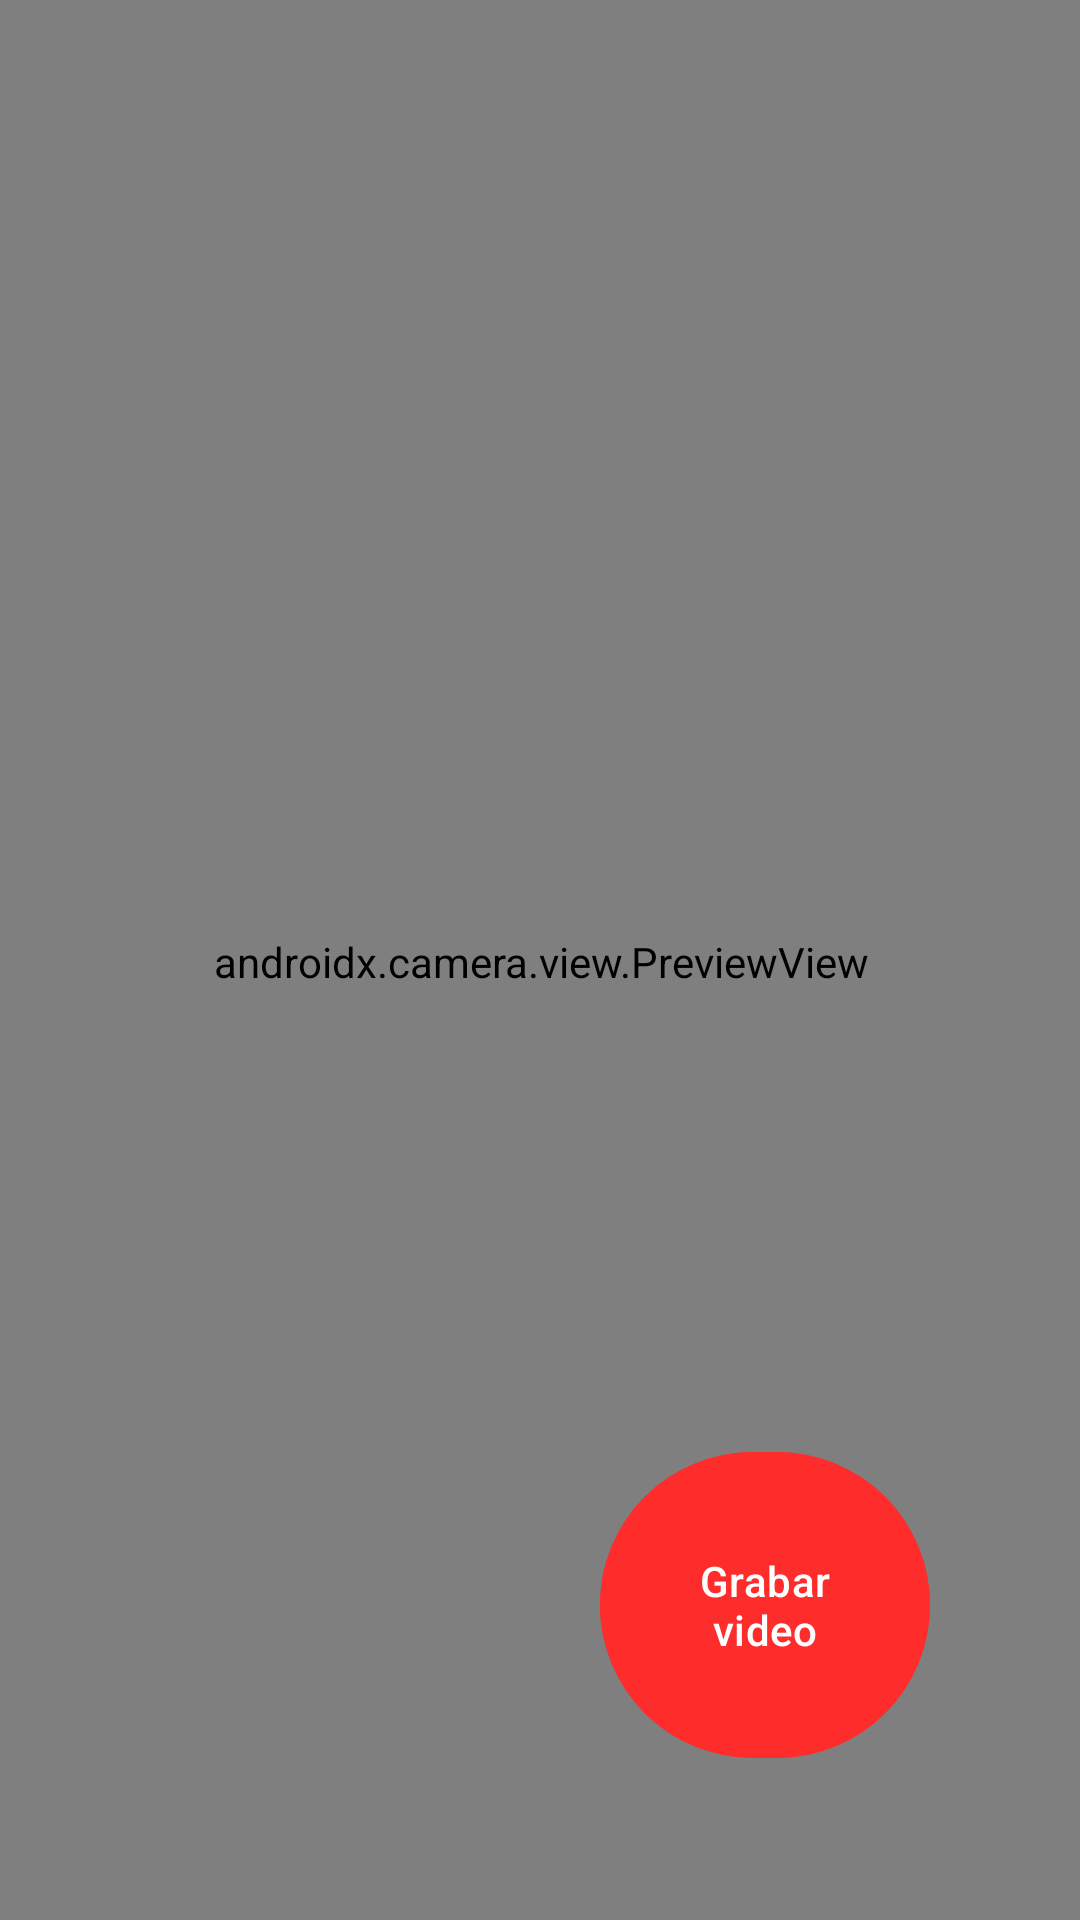

Here is an Android app screen rendered from its layout file. Give the layout XML and the strings, colors and styles it references.
<!-- AndroidManifest.xml: application theme Theme.PrimerTpDeAppMoviles -->
<!-- res/layout/fragment_b.xml -->
<?xml version="1.0" encoding="utf-8"?>
<androidx.constraintlayout.widget.ConstraintLayout xmlns:android="http://schemas.android.com/apk/res/android"
    android:layout_width="match_parent"
    android:layout_height="match_parent"
    xmlns:tools="http://schemas.android.com/tools"
    xmlns:app="http://schemas.android.com/apk/res-auto"
    tools:context=".presentation.fragment.FragmentB">


    


    <androidx.camera.view.PreviewView
        android:id="@+id/viewFinder"
        android:layout_width="407dp"
        android:layout_height="729dp"
        app:layout_constraintBottom_toBottomOf="parent"
        app:layout_constraintLeft_toLeftOf="parent"
        app:layout_constraintRight_toRightOf="parent"
        app:layout_constraintTop_toTopOf="parent"
       >

    </androidx.camera.view.PreviewView>

    <com.google.android.material.button.MaterialButton
        android:id="@+id/capture_video"
        android:layout_width="110dp"
        android:layout_height="110dp"
        android:layout_marginBottom="50dp"
        android:backgroundTint="#FF2c2c"
        android:gravity="center"
        android:text="Grabar video"

        app:layout_constraintBottom_toBottomOf="parent"
        app:layout_constraintHorizontal_bias="0.800"
        app:layout_constraintLeft_toLeftOf="parent"
        app:layout_constraintRight_toRightOf="parent" />

    <com.google.android.material.button.MaterialButton
        android:id="@+id/modoSelfie"
        android:layout_width="110dp"
        android:layout_height="110dp"
        android:layout_marginBottom="50dp"
        android:gravity="center"
        android:backgroundTint="@android:color/transparent"
        app:icon="@drawable/cambiar_camara"
        app:iconSize="25pt"
        app:layout_constraintBottom_toBottomOf="parent"
        app:layout_constraintHorizontal_bias="0.200"
        app:layout_constraintLeft_toLeftOf="parent"
        app:layout_constraintRight_toRightOf="parent" />

</androidx.constraintlayout.widget.ConstraintLayout>
<!-- resources referenced by this layout -->
<resources>
  <style name="Theme.PrimerTpDeAppMoviles" parent="Base.Theme.PrimerTpDeAppMoviles" />
  <style name="Base.Theme.PrimerTpDeAppMoviles" parent="Theme.Material3.DayNight.NoActionBar">
          
          
      </style>
</resources>
